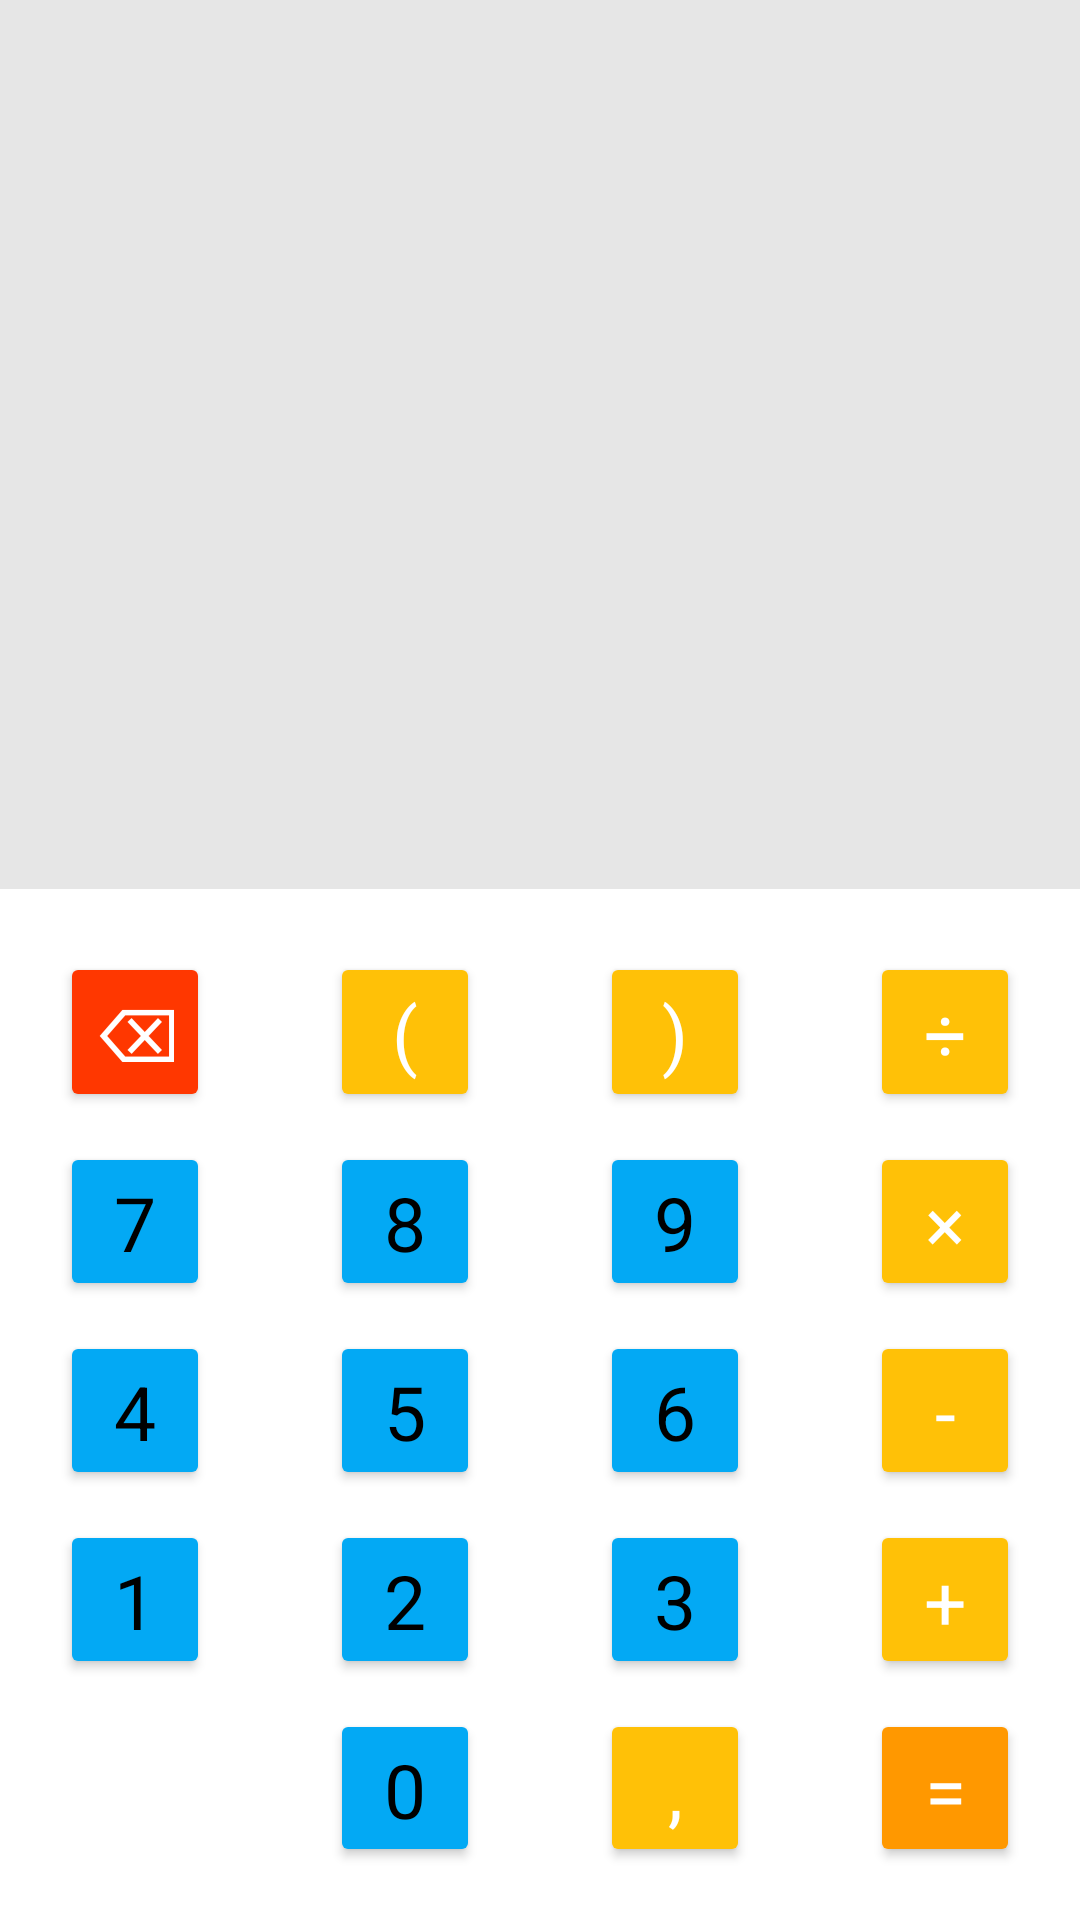

Produce the Android XML layout that renders to this screen, including the resource entries it uses.
<!-- AndroidManifest.xml: application theme Theme.Calculator -->
<!-- res/layout/activity_main.xml -->
<?xml version="1.0" encoding="utf-8"?>
<androidx.constraintlayout.widget.ConstraintLayout xmlns:android="http://schemas.android.com/apk/res/android"
    xmlns:app="http://schemas.android.com/apk/res-auto"
    xmlns:tools="http://schemas.android.com/tools"
    android:layout_width="match_parent"
    android:layout_height="match_parent">

    <LinearLayout
        android:id="@+id/linearLayout3"
        android:layout_width="0dp"
        android:layout_height="0dp"
        android:layout_marginBottom="16dp"
        android:orientation="vertical"
        android:gravity="bottom"
        android:background="@color/white_500"
        app:layout_constraintBottom_toTopOf="@+id/linearLayout4"
        app:layout_constraintEnd_toEndOf="parent"
        app:layout_constraintStart_toStartOf="parent"
        app:layout_constraintTop_toTopOf="parent"
        app:layout_constraintVertical_weight="1">

        <TextView
            android:id="@+id/textLast"
            android:layout_width="match_parent"
            android:layout_height="match_parent"
            android:layout_weight="1.1"
            android:gravity="end"
            android:padding="8dp"
            android:text=""
            android:autoSizeTextType="uniform" />

        <TextView
            android:id="@+id/textThird"
            android:layout_width="match_parent"
            android:layout_height="match_parent"
            android:layout_weight="1.07"
            android:gravity="end"
            android:padding="8dp"
            android:text=""
            android:autoSizeTextType="uniform" />

        <TextView
            android:id="@+id/textSec"
            android:layout_width="match_parent"
            android:layout_height="match_parent"
            android:layout_weight="1.05"
            android:gravity="end"
            android:padding="8dp"
            android:text=""
            android:autoSizeTextType="uniform" />

        <TextView
            android:id="@+id/textMain"
            android:layout_width="match_parent"
            android:layout_height="match_parent"
            android:layout_weight="1"
            android:gravity="end"
            android:autoSizeTextType="uniform"
            android:padding="8dp"
            android:text=""
            android:textColor="@color/black" />

        <TextView
            android:id="@+id/textResult"
            android:layout_width="match_parent"
            android:layout_height="match_parent"
            android:layout_weight="1.05"
            android:gravity="end"
            android:padding="8dp"
            android:text=""
            android:autoSizeTextType="uniform" />
    </LinearLayout>

    <LinearLayout
        android:id="@+id/linearLayout4"
        android:layout_width="0dp"
        android:layout_height="0dp"
        android:backgroundTint="#673AB7"
        android:orientation="vertical"
        app:layout_constraintBottom_toTopOf="@+id/guideline2"
        app:layout_constraintDimensionRatio="H,8:7"
        app:layout_constraintEnd_toEndOf="parent"
        app:layout_constraintStart_toStartOf="parent"
        app:layout_optimizationLevel="ratio">

        <LinearLayout
            android:layout_width="match_parent"
            android:layout_height="wrap_content"
            android:layout_weight="1"
            android:orientation="horizontal"
            app:layout_constraintBottom_toTopOf="@+id/linearLayout2">

            <Button
                android:id="@+id/btn_backspace"
                style="@style/OpButton"
                android:text="@string/backspace"
                app:cornerRadius="50dp"
                android:backgroundTint="@color/Orange_1000"
                />

            <Button
                android:id="@+id/btn_openbr"
                style="@style/OpButton"
                android:text="@string/OpenBr"

                app:cornerRadius="50dp" />

            <Button
                android:id="@+id/btn_closebr"
                style="@style/OpButton"
                android:text="@string/CloseBr"

                app:cornerRadius="50dp" />

            <Button
                android:id="@+id/btn_divide"
                style="@style/OpButton"
                android:text="@string/divide"
                app:cornerRadius="50dp" />
        </LinearLayout>

        <LinearLayout
            android:layout_width="match_parent"
            android:layout_height="wrap_content"
            android:layout_weight="1"
            android:orientation="horizontal"
            app:layout_constraintBottom_toTopOf="@+id/linearLayout2">

            <Button
                android:id="@+id/btn_seven"
                style="@style/NumButton"
                android:text="@string/seven"
                app:cornerRadius="50dp" />

            <Button
                android:id="@+id/btn_eight"
                style="@style/NumButton"
                android:text="@string/eight"
                app:cornerRadius="50dp" />

            <Button
                android:id="@+id/btn_nine"
                style="@style/NumButton"
                android:text="@string/nine"
                app:cornerRadius="50dp" />

            <Button
                android:id="@+id/btn_multiply"
                style="@style/OpButton"
                android:text="@string/multiply"
                app:cornerRadius="50dp" />
        </LinearLayout>

        <LinearLayout
            android:layout_width="match_parent"
            android:layout_height="wrap_content"
            android:layout_weight="1"
            android:orientation="horizontal"
            app:layout_constraintBottom_toTopOf="@+id/linearLayout2">

            <Button
                android:id="@+id/btn_four"
                style="@style/NumButton"
                android:text="@string/four"
                app:cornerRadius="50dp" />

            <Button
                android:id="@+id/btn_five"
                style="@style/NumButton"
                android:text="@string/five"
                app:cornerRadius="50dp" />

            <Button
                android:id="@+id/btn_six"
                style="@style/NumButton"
                android:text="@string/six"
                app:cornerRadius="50dp" />

            <Button
                android:id="@+id/btn_minus"
                style="@style/OpButton"
                android:text="@string/minus"
                app:cornerRadius="50dp" />
        </LinearLayout>

        <LinearLayout
            android:layout_width="match_parent"
            android:layout_height="wrap_content"
            android:layout_weight="1"
            android:orientation="horizontal"
            app:layout_constraintBottom_toBottomOf="parent">

            <Button
                android:id="@+id/btn_one"
                style="@style/NumButton"
                android:text="@string/one"
                app:cornerRadius="50dp" />

            <Button
                android:id="@+id/btn_two"
                style="@style/NumButton"
                android:text="@string/two"
                app:cornerRadius="50dp" />

            <Button
                android:id="@+id/btn_three"
                style="@style/NumButton"
                android:text="@string/three"
                app:cornerRadius="50dp" />

            <Button
                android:id="@+id/btn_plus"
                style="@style/OpButton"
                android:text="@string/plus"
                app:cornerRadius="50dp" />
        </LinearLayout>

        <LinearLayout
            android:layout_width="match_parent"
            android:layout_height="wrap_content"
            android:layout_weight="1"
            android:orientation="horizontal"
            app:layout_constraintBottom_toTopOf="@+id/linearLayout2">

            <Button
                android:id="@+id/btn_more"
                style="@style/OpButton"
                android:visibility="invisible"
                android:text="@string/more"
                app:cornerRadius="50dp" />

            <Button
                android:id="@+id/btn_zero"
                style="@style/NumButton"
                android:text="@string/zero"
                app:cornerRadius="50dp" />

            <Button
                android:id="@+id/btn_dot"
                style="@style/OpButton"
                android:text="@string/point"
                app:cornerRadius="50dp" />

            <Button
                android:id="@+id/btn_equal"
                style="@style/OpButton"
                android:text="@string/equal"
                android:backgroundTint="@color/Orange_700"
                app:cornerRadius="50dp" />
        </LinearLayout>
    </LinearLayout>

    <androidx.constraintlayout.widget.Guideline
        android:id="@+id/guideline2"
        android:layout_width="wrap_content"
        android:layout_height="wrap_content"
        android:orientation="horizontal"
        app:layout_constraintGuide_percent="0.98" />
</androidx.constraintlayout.widget.ConstraintLayout>
<!-- resources referenced by this layout -->
<resources>
  <color name="Orange_1000">#ff3700</color>
  <color name="Orange_700">#FF9800</color>
  <color name="black">#FF000000</color>
  <color name="white_500">#E6E6E6</color>
  <string name="CloseBr">)</string>
  <string name="OpenBr">(</string>
  <string name="backspace">⌫</string>
  <string name="divide">÷</string>
  <string name="eight">8</string>
  <string name="equal">=</string>
  <string name="five">5</string>
  <string name="four">4</string>
  <string name="minus">-</string>
  <string name="more"> $ </string>
  <string name="multiply">×</string>
  <string name="nine">9</string>
  <string name="one">1</string>
  <string name="plus">+</string>
  <string name="point">,</string>
  <string name="seven">7</string>
  <string name="six">6</string>
  <string name="three">3</string>
  <string name="two">2</string>
  <string name="zero">0</string>
  <style name="NumButton" parent="Theme.Calculator">
          <item name="android:layout_width"> match_parent </item>
          <item name="android:layout_height"> match_parent </item>
          <item name="android:layout_marginTop"> 5dp </item>
          <item name="android:layout_marginBottom"> 5dp </item>
          <item name="android:layout_marginLeft"> 20dp </item>
          <item name="android:layout_marginRight"> 20dp </item>
          <item name="android:insetTop"> 0dp </item>
          <item name="android:insetBottom"> 0dp </item>
          <item name="android:textSize">25sp</item>
          <item name="android:layout_weight">1</item>
          <item name="materialButtonStyle">@style/Widget.MaterialComponents.Button</item>
          
  
          <item name="android:backgroundTint">@color/Blue_500</item>
          <item name="android:textColor">@color/black</item>
          <item name="android:textAllCaps">false</item>
  
  
  
  
  
      </style>
  <style name="OpButton" parent="Theme.Calculator">
          <item name="android:layout_width"> match_parent </item>
          <item name="android:layout_height"> match_parent </item>
          <item name="android:layout_marginTop"> 5dp </item>
          <item name="android:layout_marginBottom"> 5dp </item>
          <item name="android:layout_marginLeft"> 20dp </item>
          <item name="android:layout_marginRight"> 20dp </item>
          <item name="android:insetTop"> 0dp </item>
          <item name="android:insetBottom"> 0dp </item>
          <item name="android:textSize">25sp</item>
          <item name="android:layout_weight">1</item>
          <item name="materialButtonStyle">@style/Widget.MaterialComponents.Button</item>
  
          
          <item name="android:backgroundTint">@color/Orange_500</item>
          <item name="android:textColor">@color/white</item>
          <item name="android:textAllCaps">false</item>
  
  
  
  
  
      </style>
  <style name="Theme.Calculator" parent="Theme.MaterialComponents.DayNight.NoActionBar">
          
          <item name="colorPrimary">@color/white</item>
          <item name="colorPrimaryVariant">@color/white_500</item>
          <item name="colorOnPrimary">@color/white_500</item>
          
          <item name="colorSecondary">@color/teal_200</item>
          <item name="colorSecondaryVariant">@color/teal_700</item>
          <item name="colorOnSecondary">@color/black</item>
          
          <item name="android:statusBarColor" tools:targetApi="l">?attr/colorPrimaryVariant</item>
          
      </style>
  <color name="Blue_500">#FF03A9F4</color>
  <color name="Orange_500">#FFC107</color>
  <color name="white">#FFFFFFFF</color>
  <color name="teal_200">#FF03DAC5</color>
  <color name="teal_700">#FF018786</color>
</resources>
